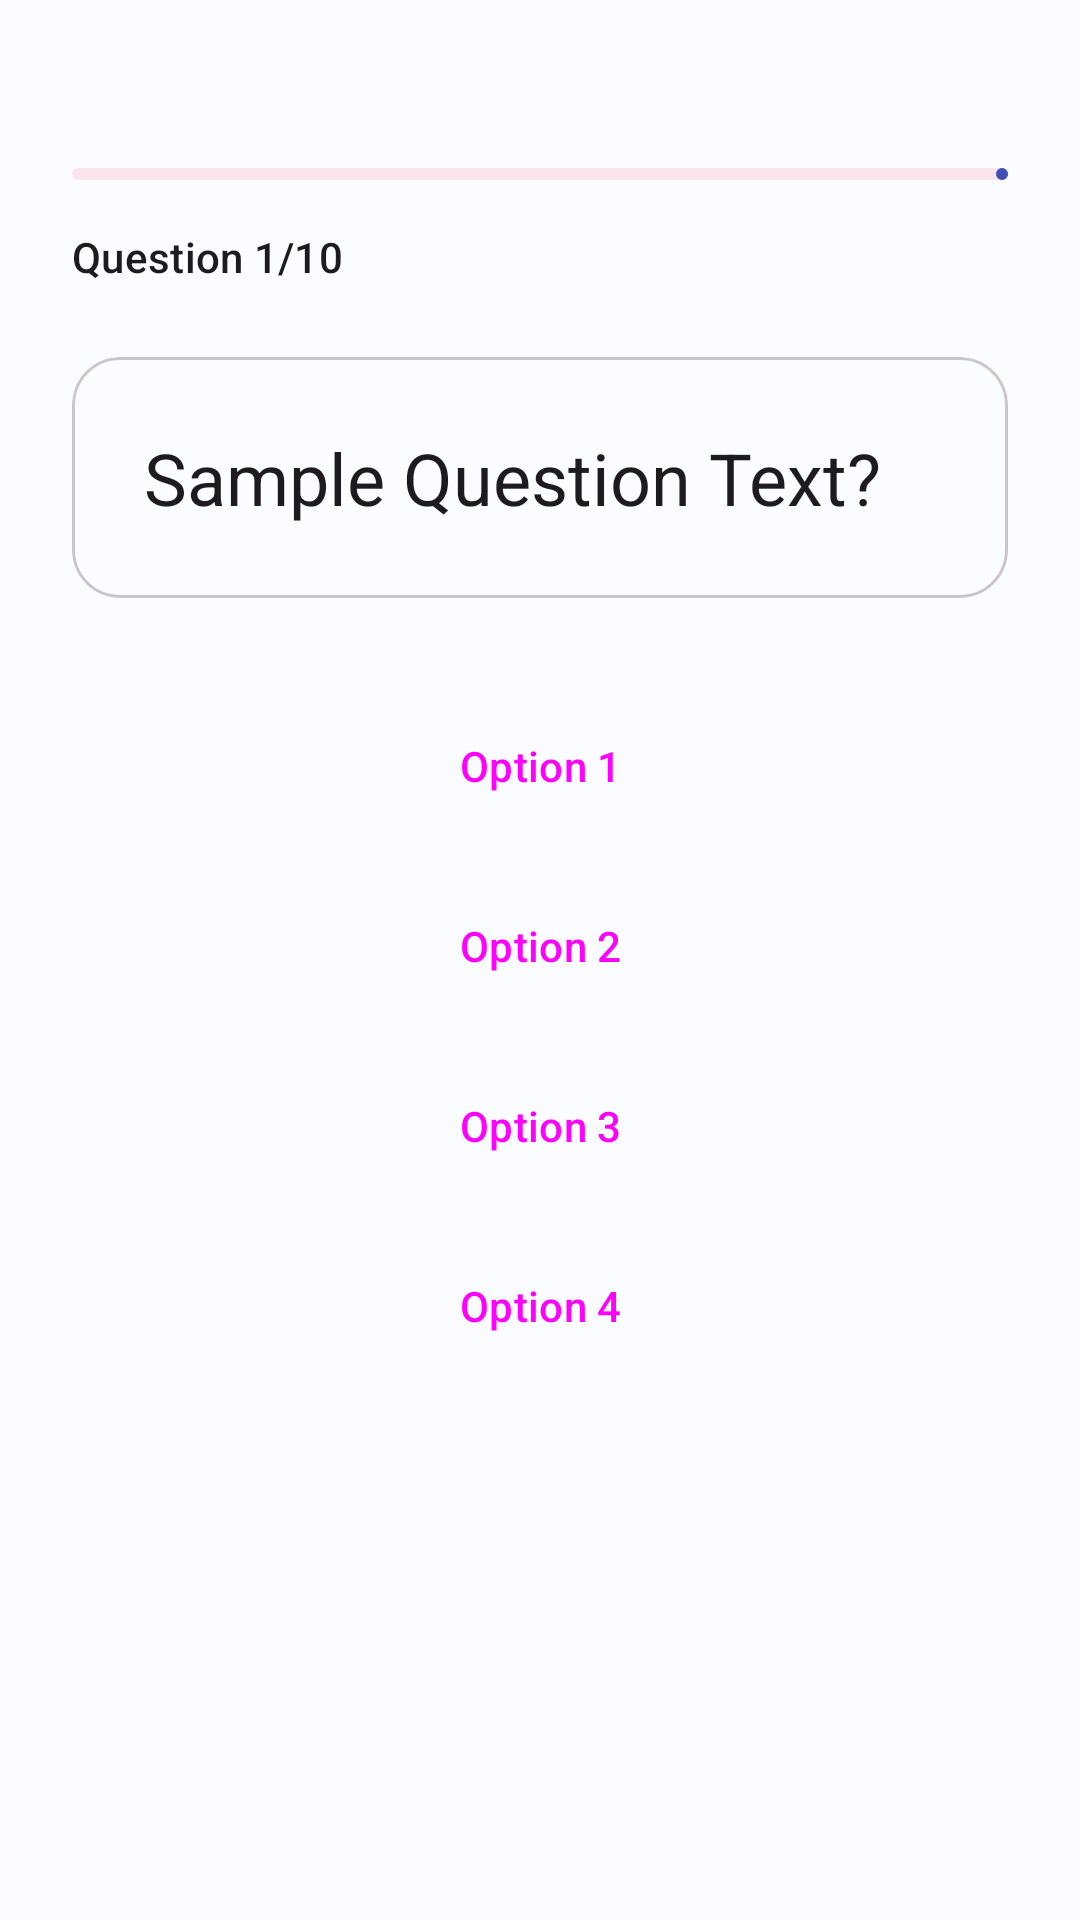

This screen was rendered from an Android layout file. Write that file and the resources it references.
<!-- AndroidManifest.xml: application theme Theme.Assignment1 -->
<!-- res/layout/fragment_quiz.xml -->
<?xml version="1.0" encoding="utf-8"?>
<androidx.constraintlayout.widget.ConstraintLayout xmlns:android="http://schemas.android.com/apk/res/android"
    xmlns:app="http://schemas.android.com/apk/res-auto"
    xmlns:tools="http://schemas.android.com/tools"
    android:layout_width="match_parent"
    android:layout_height="match_parent"
    android:padding="24dp">

    <com.google.android.material.progressindicator.LinearProgressIndicator
        android:id="@+id/progress_indicator"
        android:layout_width="0dp"
        android:layout_height="wrap_content"
        android:layout_marginTop="32dp"
        app:layout_constraintEnd_toEndOf="parent"
        app:layout_constraintStart_toStartOf="parent"
        app:layout_constraintTop_toTopOf="parent"
        android:progress="0"
        android:max="10" />

    <TextView
        android:id="@+id/tv_question_number"
        android:layout_width="wrap_content"
        android:layout_height="wrap_content"
        android:layout_marginTop="16dp"
        android:text="Question 1/10"
        android:textAppearance="?attr/textAppearanceLabelLarge"
        app:layout_constraintStart_toStartOf="parent"
        app:layout_constraintTop_toBottomOf="@id/progress_indicator" />

    <com.google.android.material.card.MaterialCardView
        android:id="@+id/card_question"
        android:layout_width="0dp"
        android:layout_height="wrap_content"
        android:layout_marginTop="24dp"
        app:cardCornerRadius="16dp"
        app:layout_constraintEnd_toEndOf="parent"
        app:layout_constraintStart_toStartOf="parent"
        app:layout_constraintTop_toBottomOf="@id/tv_question_number">

        <TextView
            android:id="@+id/tv_question_text"
            android:layout_width="match_parent"
            android:layout_height="wrap_content"
            android:padding="24dp"
            android:text="Sample Question Text?"
            android:textAppearance="?attr/textAppearanceHeadlineSmall" />
    </com.google.android.material.card.MaterialCardView>

    <LinearLayout
        android:id="@+id/ll_options"
        android:layout_width="0dp"
        android:layout_height="wrap_content"
        android:layout_marginTop="32dp"
        android:orientation="vertical"
        app:layout_constraintEnd_toEndOf="parent"
        app:layout_constraintStart_toStartOf="parent"
        app:layout_constraintTop_toBottomOf="@id/card_question">

        <Button
            android:id="@+id/btn_option_0"
            style="?attr/materialButtonOutlinedStyle"
            android:layout_width="match_parent"
            android:layout_height="wrap_content"
            android:layout_marginBottom="12dp"
            android:text="Option 1" />

        <Button
            android:id="@+id/btn_option_1"
            style="?attr/materialButtonOutlinedStyle"
            android:layout_width="match_parent"
            android:layout_height="wrap_content"
            android:layout_marginBottom="12dp"
            android:text="Option 2" />

        <Button
            android:id="@+id/btn_option_2"
            style="?attr/materialButtonOutlinedStyle"
            android:layout_width="match_parent"
            android:layout_height="wrap_content"
            android:layout_marginBottom="12dp"
            android:text="Option 3" />

        <Button
            android:id="@+id/btn_option_3"
            style="?attr/materialButtonOutlinedStyle"
            android:layout_width="match_parent"
            android:layout_height="wrap_content"
            android:layout_marginBottom="12dp"
            android:text="Option 4" />
    </LinearLayout>

</androidx.constraintlayout.widget.ConstraintLayout>
<!-- resources referenced by this layout -->
<resources>
  <style name="Theme.Assignment1" parent="Theme.Material3.Light.NoActionBar">
          
          <item name="colorPrimary">@color/primary</item>
          <item name="colorOnPrimary">@color/onPrimary</item>
          <item name="colorPrimaryContainer">@color/primaryContainer</item>
          <item name="colorOnPrimaryContainer">@color/onPrimaryContainer</item>
  
          <item name="colorSecondary">@color/secondary</item>
          <item name="colorOnSecondary">@color/onSecondary</item>
          <item name="colorSecondaryContainer">@color/secondaryContainer</item>
          <item name="colorOnSecondaryContainer">@color/onSecondaryContainer</item>
  
          <item name="colorTertiary">@color/tertiary</item>
          <item name="colorOnTertiary">@color/onTertiary</item>
          <item name="colorTertiaryContainer">@color/tertiaryContainer</item>
          <item name="colorOnTertiaryContainer">@color/onTertiaryContainer</item>
  
          <item name="android:colorBackground">@color/background</item>
          <item name="colorOnBackground">@color/onBackground</item>
          <item name="colorSurface">@color/surface</item>
          <item name="colorOnSurface">@color/onSurface</item>
  
          <item name="android:statusBarColor">?attr/colorSurface</item>
          <item name="android:windowLightStatusBar">true</item>
      </style>
  <color name="primary">#3F51B5</color>
  <color name="onPrimary">#FFFFFF</color>
  <color name="primaryContainer">#E8EAF6</color>
  <color name="onPrimaryContainer">#1A237E</color>
  <color name="secondary">#E91E63</color>
  <color name="onSecondary">#FFFFFF</color>
  <color name="secondaryContainer">#FCE4EC</color>
  <color name="onSecondaryContainer">#880E4F</color>
  <color name="tertiary">#009688</color>
  <color name="onTertiary">#FFFFFF</color>
  <color name="tertiaryContainer">#E0F2F1</color>
  <color name="onTertiaryContainer">#004D40</color>
  <color name="background">#FBFCFF</color>
  <color name="onBackground">#1B1B1F</color>
  <color name="surface">#FBFCFF</color>
  <color name="onSurface">#1B1B1F</color>
</resources>
